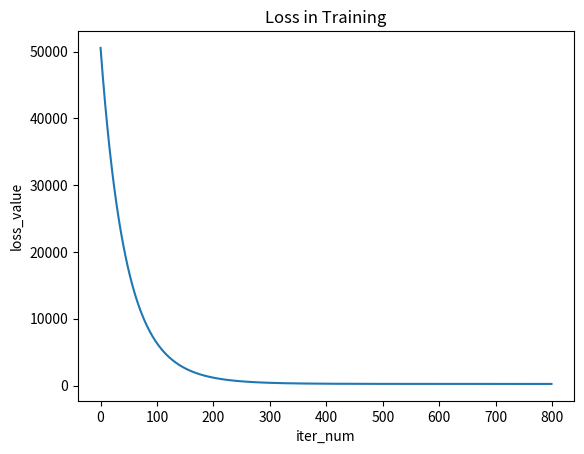

This chart was generated by the following Python code:
import numpy as np
import matplotlib.pyplot as plt


class Linear_Regression:
    def __init__(self):
        self.W = None
        self.learning_rate = None
        self.n_iters = None

    def sgd(self, X, Y, m):
        # cost = np.dot((np.dot(X, self.W) - Y).T, (np.dot(X, self.W) - Y)) / 2 * m
        cost = np.sum(np.square(np.dot(X, self.W) - Y)) / 2 * m
        self.W = self.W - self.learning_rate * np.dot(X.T, (np.dot(X, self.W) - Y)) / m
        return cost

    def fit(self, X, Y, learning_rate=0.01, n_iters=800):
        self.learning_rate = learning_rate
        self.n_iters = n_iters
        m = X.shape[0]
        n = X.shape[1]
        self.W = np.random.normal(size=(X.shape[1],))
        cost_list = []
        for i in range(n_iters):
            cost = self.sgd(X, Y, m)
            cost_list.append(cost)
        plt.plot(np.arange(self.n_iters), cost_list)
        plt.title("Loss in Training")
        plt.xlabel("iter_num")
        plt.ylabel("loss_value")
        plt.show()


m = 80  # 样本数
n = 7  # 特征数
X_train = np.random.normal(size=(m, n))
W_train_true = np.random.normal(size=(X_train.shape[1],))
Y_no_noise = np.dot(X_train, W_train_true)
Y_train = Y_no_noise + np.random.normal(scale=0.25, size=Y_no_noise.shape)
model = Linear_Regression()
model.fit(X_train, Y_train)
